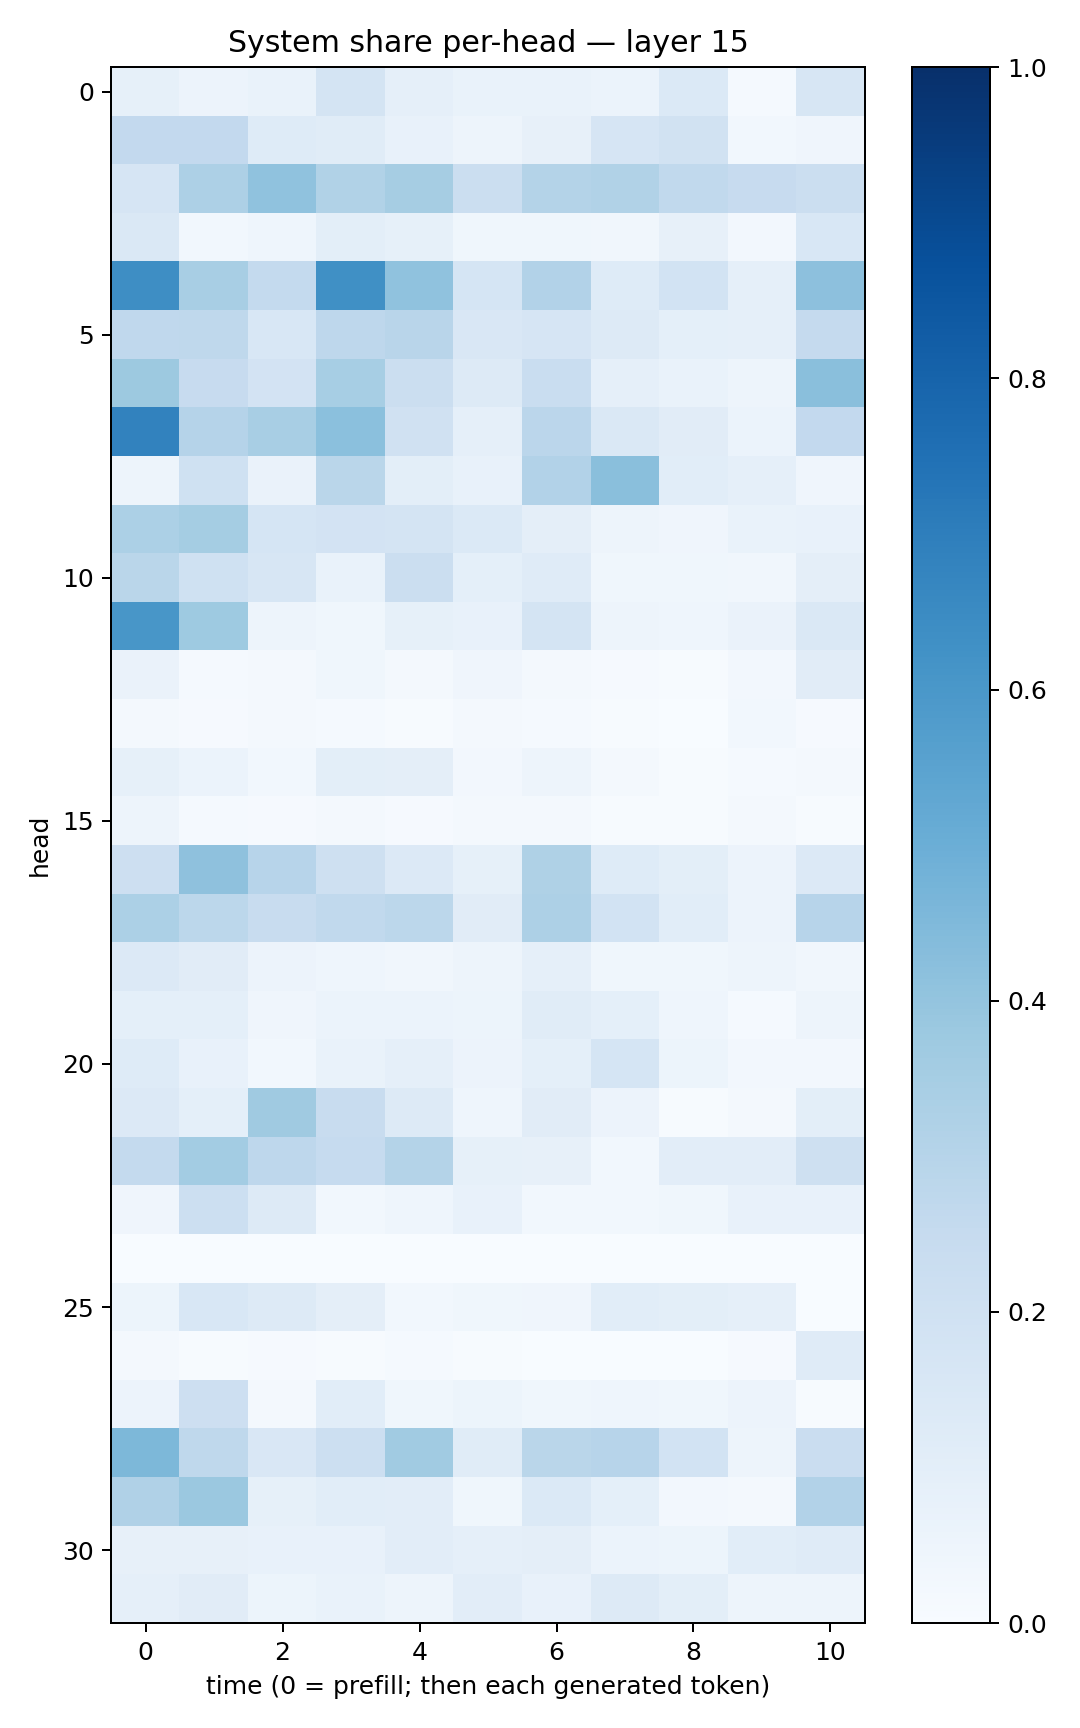

Source data for this figure (header and first rows):
0.08317662, 0.056787863, 0.068272725, 0.17735381, 0.0872019, 0.06883043, 0.06995165, 0.06173693, 0.13758497, 0.012569729, 0.15915279
0.2581, 0.2588, 0.1221, 0.1157, 0.07059, 0.04969, 0.08162, 0.166, 0.1945, 0.02821, 0.04285
0.1675, 0.3246, 0.4081, 0.3136, 0.3485, 0.2244, 0.3082, 0.3129, 0.2637, 0.2458, 0.2225
0.1453, 0.02741, 0.04391, 0.1002, 0.08443, 0.03675, 0.0387, 0.03454, 0.08127, 0.02675, 0.1558
0.6373, 0.3429, 0.2555, 0.6296, 0.4068, 0.1703, 0.3103, 0.123, 0.1874, 0.08668, 0.4149
0.2661, 0.2705, 0.1545, 0.2763, 0.2918, 0.1491, 0.1666, 0.1287, 0.09229, 0.08841, 0.2518
0.3771, 0.2456, 0.1815, 0.3445, 0.2226, 0.1325, 0.2326, 0.08692, 0.07014, 0.04995, 0.4253
0.6834, 0.3021, 0.3417, 0.4191, 0.1974, 0.08885, 0.2849, 0.1474, 0.1131, 0.05975, 0.2584
0.04906, 0.2018, 0.06529, 0.287, 0.09923, 0.07179, 0.3122, 0.4238, 0.1086, 0.08648, 0.04198
0.3294, 0.3554, 0.171, 0.183, 0.1753, 0.1401, 0.09514, 0.04921, 0.0416, 0.06891, 0.07263
0.2872, 0.2029, 0.16, 0.06805, 0.2256, 0.09097, 0.1201, 0.03868, 0.03781, 0.03298, 0.09463
0.6029, 0.3734, 0.05009, 0.03779, 0.08578, 0.07809, 0.1764, 0.04957, 0.04306, 0.06318, 0.1475
0.0631, 0.01203, 0.0174, 0.03847, 0.02255, 0.04257, 0.02019, 0.01153, 0.005431, 0.02635, 0.1109
0.02164, 0.009499, 0.021, 0.01247, 0.006337, 0.02281, 0.01288, 0.004166, 0.003548, 0.02879, 0.01105
0.08534, 0.06215, 0.03008, 0.09889, 0.09756, 0.02545, 0.04735, 0.01719, 0.007375, 0.0141, 0.02335
0.04903, 0.01323, 0.01073, 0.02336, 0.008024, 0.02011, 0.01611, 0.007638, 0.005932, 0.02122, 0.005449
0.2136, 0.4125, 0.293, 0.2045, 0.1365, 0.08233, 0.3237, 0.1232, 0.101, 0.05847, 0.1359
0.3298, 0.2807, 0.2389, 0.2638, 0.2798, 0.1118, 0.3255, 0.1871, 0.1056, 0.05612, 0.2932
0.1366, 0.1097, 0.05511, 0.04649, 0.03421, 0.04704, 0.08829, 0.03863, 0.03712, 0.04864, 0.03411
0.09055, 0.0935, 0.04121, 0.05964, 0.05868, 0.05341, 0.1135, 0.09289, 0.04324, 0.01409, 0.04983
0.1247, 0.0751, 0.02999, 0.06732, 0.08717, 0.05656, 0.09109, 0.169, 0.05291, 0.02732, 0.02546
0.1354, 0.0908, 0.3696, 0.2392, 0.1303, 0.04656, 0.1128, 0.05547, 0.004763, 0.01873, 0.09878
0.2545, 0.3579, 0.2745, 0.2482, 0.3077, 0.08257, 0.07957, 0.02763, 0.1025, 0.1017, 0.2043
0.0422, 0.2185, 0.1322, 0.02941, 0.04574, 0.07611, 0.0288, 0.03041, 0.03734, 0.07404, 0.07729
0.001411, 0.0005299, 5.2408286e-05, 0.000452, 0.000139, 0.0001087, 5.3444106e-05, 0.0001231, 0.0002435, 0.0002363, 0.0004055
0.05132, 0.1535, 0.129, 0.09538, 0.02869, 0.03674, 0.04082, 0.1066, 0.09837, 0.08703, 0.0005336
0.01908, 0.004123, 0.009655, 0.006142, 0.01429, 0.007469, 0.003317, 0.001993, 0.003782, 0.01106, 0.1179
0.05717, 0.2144, 0.02099, 0.1079, 0.03822, 0.05111, 0.03818, 0.04431, 0.03787, 0.0555, 0.004694
0.4551, 0.2706, 0.1492, 0.2149, 0.3641, 0.1161, 0.2855, 0.2963, 0.1841, 0.04987, 0.2268
0.3202, 0.3794, 0.08246, 0.1081, 0.1032, 0.03877, 0.1381, 0.08991, 0.02602, 0.01787, 0.3093
0.08079, 0.08091, 0.07232, 0.07716, 0.1054, 0.08722, 0.09621, 0.0612, 0.05455, 0.1062, 0.1192
0.08838, 0.1128, 0.05178, 0.06808, 0.04973, 0.1039, 0.07063, 0.1263, 0.09849, 0.05018, 0.04817
